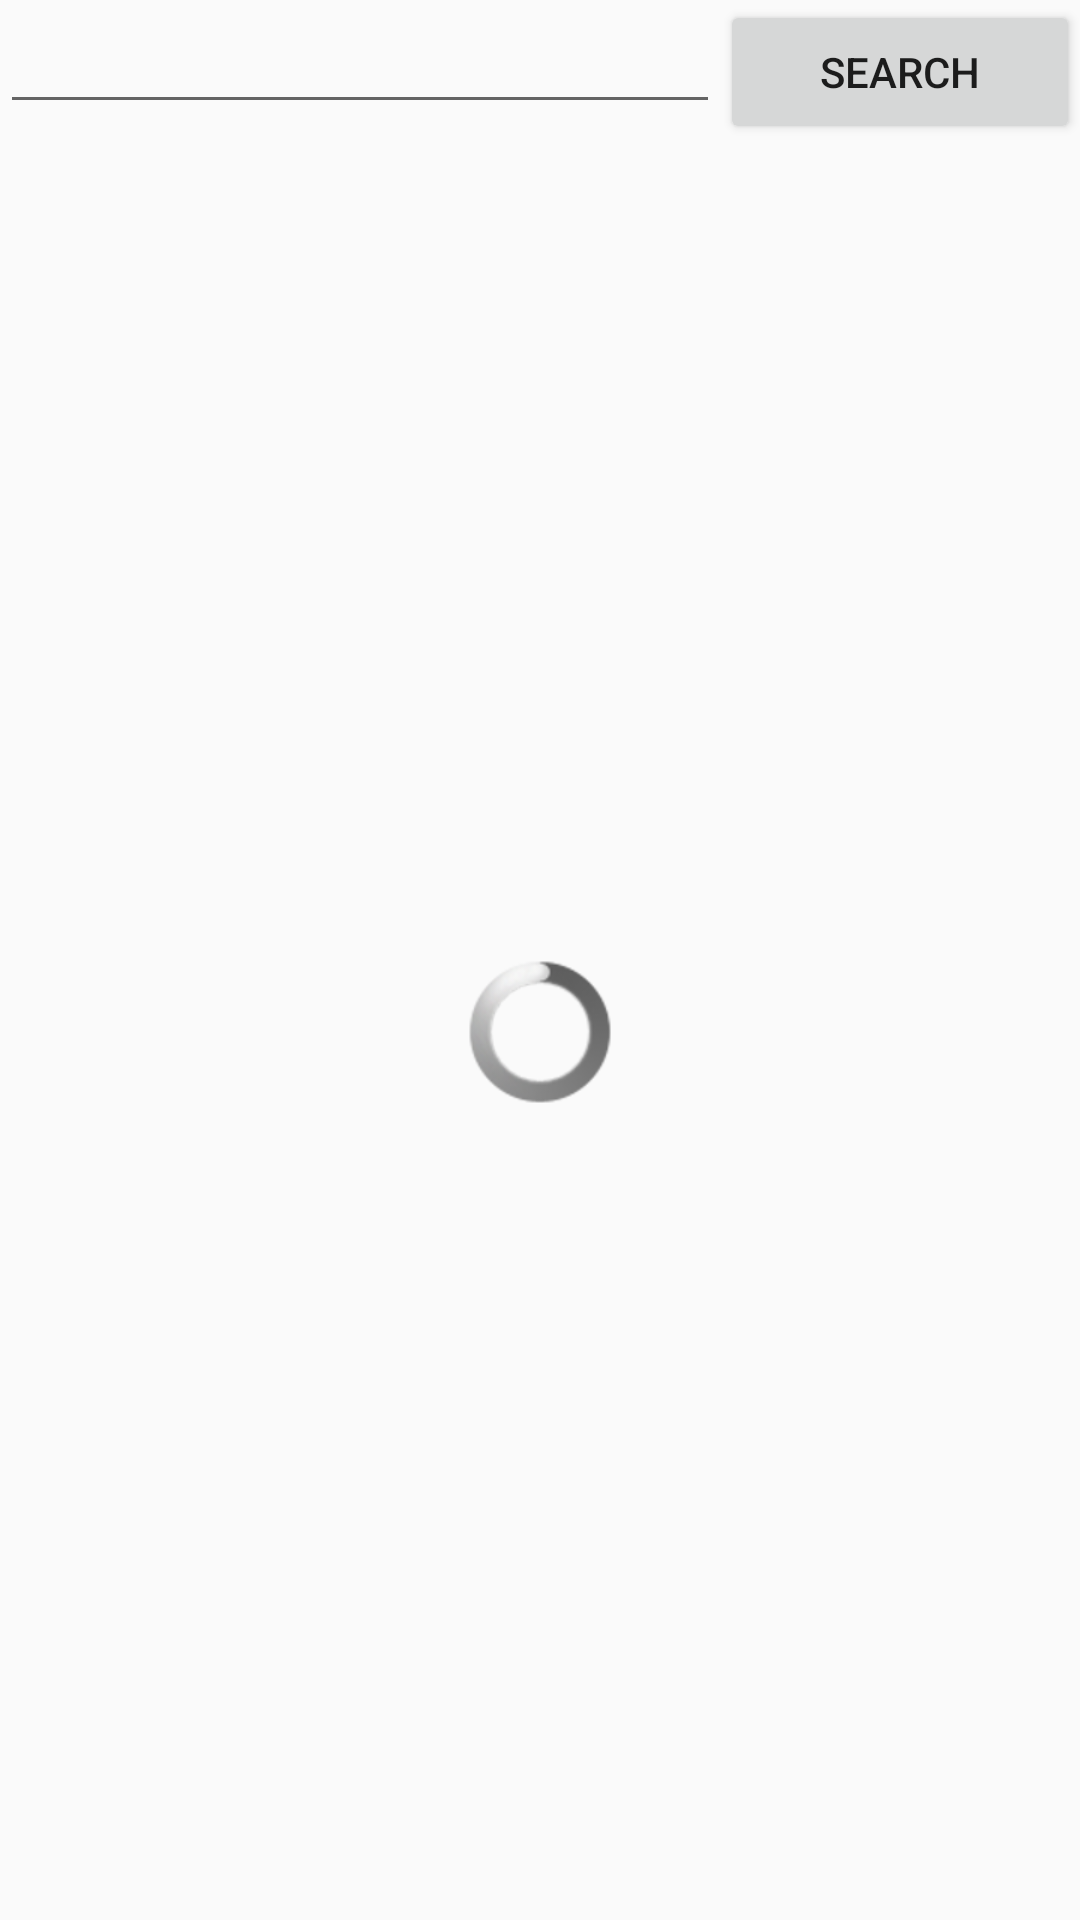

Layout XML and referenced resources for this Android screen:
<!-- AndroidManifest.xml: application theme AppTheme -->
<!-- res/layout/activity_google_books_search.xml -->
<?xml version="1.0" encoding="utf-8"?>
<LinearLayout xmlns:android="http://schemas.android.com/apk/res/android"
    xmlns:app="http://schemas.android.com/apk/res-auto"
    xmlns:tools="http://schemas.android.com/tools"
    tools:context="pl.bartekpawlowski.googlebookssearch.GoogleBooksSearchActivity"
    style="@style/LinearLayoutContainer">
    
    <LinearLayout
        style="@style/ToolbarContainer">

        <EditText
            android:id="@+id/userInput"
            style="@style/ToolbarTextInput" />

        <Button
            android:id="@+id/userButton"
            style="@style/ToolbarButton"
            android:text="@string/search"/>

    </LinearLayout>
    
    <RelativeLayout
        style="@style/ListContainer">

        <ProgressBar
            android:id="@+id/listProgressBar"
            style="@style/ListProgressBar" />

        <TextView
            android:id="@+id/listItemTextPlaceholder"
            style="@style/ListTextPlaceholder"
            tools:text="Sample text"/>

        <ListView
            android:id="@+id/list"
            style="@style/List" />

    </RelativeLayout>
    

</LinearLayout>
<!-- resources referenced by this layout -->
<resources>
  <string name="search">Search</string>
  <style name="LinearLayoutContainer">
          <item name="android:layout_width">match_parent</item>
          <item name="android:layout_height">match_parent</item>
          <item name="android:orientation">vertical</item>
      </style>
  <style name="List">
          <item name="android:layout_width">match_parent</item>
          <item name="android:layout_height">wrap_content</item>
      </style>
  <style name="ListContainer">
          <item name="android:layout_width">match_parent</item>
          <item name="android:layout_height">match_parent</item>
      </style>
  <style name="ListProgressBar" parent="@android:style/Widget.ProgressBar">
          <item name="android:layout_width">wrap_content</item>
          <item name="android:layout_height">wrap_content</item>
          <item name="android:layout_centerInParent">true</item>
      </style>
  <style name="ListTextPlaceholder">
          <item name="android:layout_width">wrap_content</item>
          <item name="android:layout_height">wrap_content</item>
          <item name="android:layout_centerInParent">true</item>
      </style>
  <style name="ToolbarButton">
          <item name="android:layout_width">0dp</item>
          <item name="android:layout_height">wrap_content</item>
          <item name="android:layout_weight">1</item>
      </style>
  <style name="ToolbarContainer">
          <item name="android:layout_width">match_parent</item>
          <item name="android:layout_height">wrap_content</item>
          <item name="android:orientation">horizontal</item>
      </style>
  <style name="ToolbarTextInput">
          <item name="android:layout_width">0dp</item>
          <item name="android:layout_height">wrap_content</item>
          <item name="android:layout_weight">2</item>
      </style>
  <style name="AppTheme" parent="Theme.AppCompat.Light.NoActionBar">
          
          <item name="colorPrimary">@color/colorPrimary</item>
          <item name="colorPrimaryDark">@color/colorPrimaryDark</item>
          <item name="colorAccent">@color/colorAccent</item>
      </style>
  <color name="colorPrimary">#607D8B</color>
  <color name="colorPrimaryDark">#455A64</color>
  <color name="colorAccent">#7C4DFF</color>
</resources>
